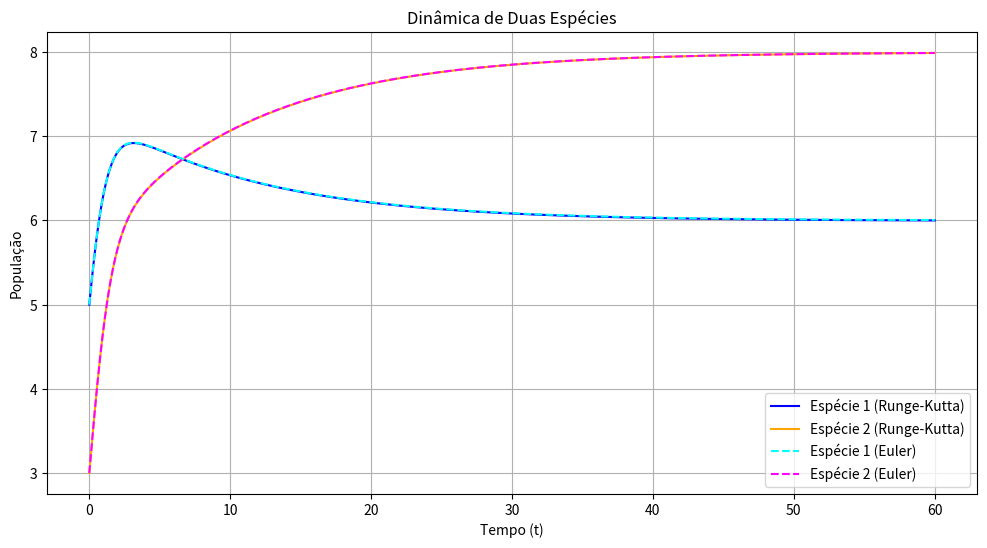

Recreate this plot in Python.
import numpy as np
import matplotlib.pyplot as plt

x0 = 5
a1 = 1.0
b1 = 0.1
c1 = 0.05

y0 = 3
a2 = 1.7
b2 = 0.1
c2 = 0.15

h = 0.01

n = int(60 / h)

#x′(t) = a1x − b1x^2 − c1xy
def f_especie1(x, y):
    derivada = a1*x - b1*x**2 - c1*x*y
    return derivada

#y′(t) = a2y − b2y^2 − c2xy
def f_especie2(x, y):
    derivada = a2*y - b2*y**2 - c2*x*y
    return derivada


def euler(x0, y0, h, n):

    t_values = [0]
    y_values = [y0]
    x_values = [x0]

    x = x0
    y = y0
    
    print("Método de Euler:")

    for i in range(n):
        #print(f"x: {x_next:.2f}, y: {y_next:.4f}")
        y_next = y + h * f_especie2(x, y)
        x_next = x + h * f_especie1(x, y)
        
        x = x_next
        y = y_next

        t_values.append((i + 1) * h)
        y_values.append(y_next)
        x_values.append(x_next)

    return t_values, x_values, y_values




def runge_kutta(x0, y0, h, n):
    t_values = [0]
    y_values = [y0]
    x_values = [x0]
    x_next = x0
    y_next = y0
    print("\n\nMétodo de Runge-Kutta:")
    for i in range(n):
        
        # k1 e l1 para x e y, respectivamente

        k1 = f_especie1(x_next, y_next)  # x
        l1 = f_especie2(x_next, y_next)  # y

        k2 = f_especie1(x_next + h/2, y_next + h*k1/2)
        l2 = f_especie2(x_next + h/2, y_next + h*l1/2)

        k3 = f_especie1(x_next + h/2, y_next + h*k2/2)
        l3 = f_especie2(x_next + h/2, y_next + h*l2/2)

        k4 = f_especie1(x_next + h, y_next + h*k3)
        l4 = f_especie2(x_next + h, y_next + h*l3)

        x_next = x_next + (h/6)*(k1 + 2*k2 + 2*k3 + k4)
        y_next = y_next + (h/6)*(l1 + 2*l2 + 2*l3 + l4)

        t_values.append((i+1)*h)
        y_values.append(y_next)
        x_values.append(x_next)

    return  t_values,x_values, y_values


t_euler, x_euler, y_euler = euler(x0, y0, h, n)
 
t_rk, x_rk, y_rk = runge_kutta(x0, y0, h, n)

plt.figure(figsize=(12, 6))

plt.plot(t_rk, x_rk, label='Espécie 1 (Runge-Kutta)', color='blue')
plt.plot(t_rk, y_rk, label='Espécie 2 (Runge-Kutta)', color='orange')
plt.plot(t_euler, x_euler, label='Espécie 1 (Euler)', color='cyan', linestyle='dashed')    
plt.plot(t_euler, y_euler, label='Espécie 2 (Euler)', color='magenta', linestyle='dashed')

plt.xlabel('Tempo (t)')
plt.ylabel('População')

plt.title('Dinâmica de Duas Espécies')
plt.legend()
plt.grid()
plt.savefig('Especies.png', dpi=150)
plt.show()
